Photos from the image-classification dataset "data" in the GitHub repository hkaras19/DL-final-project. Its 6 classes are: jmp, lean left, lean right, slide, turn left, turn right.

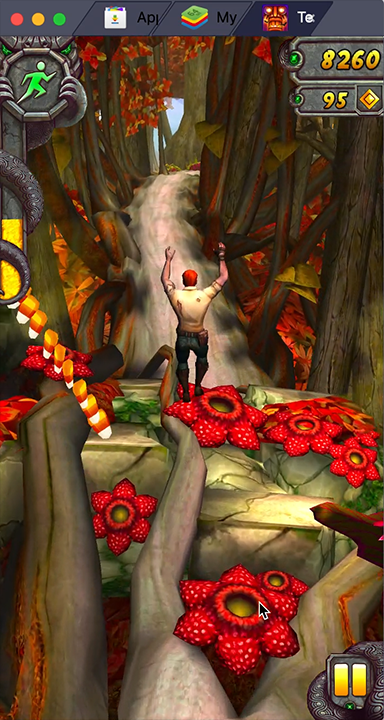
Label: jmp

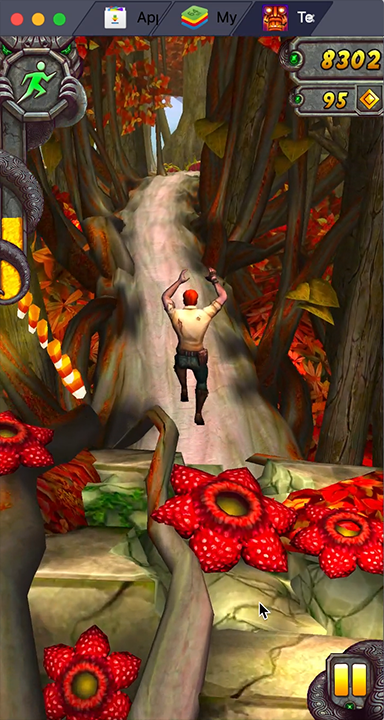
Label: jmp

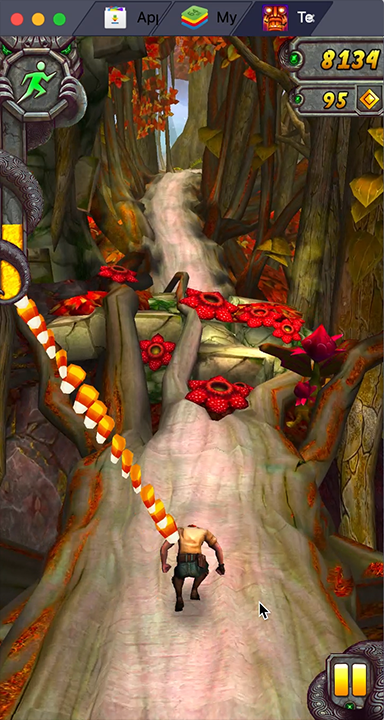
Label: jmp

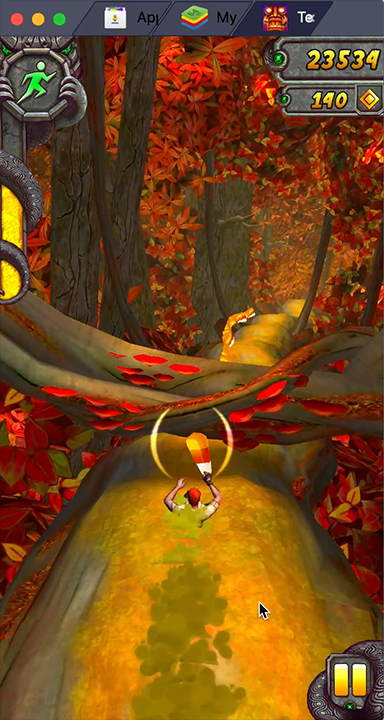
Label: slide

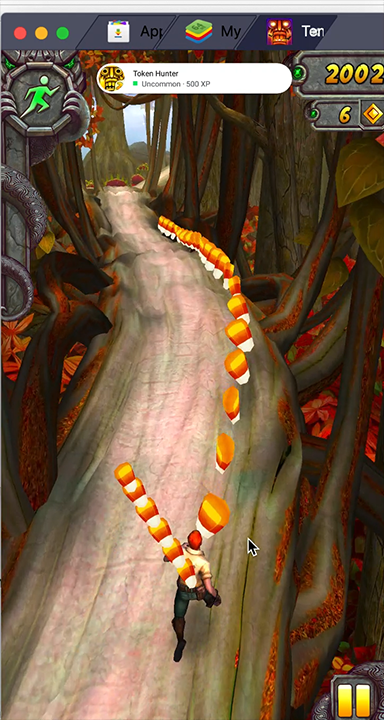
Label: lean right

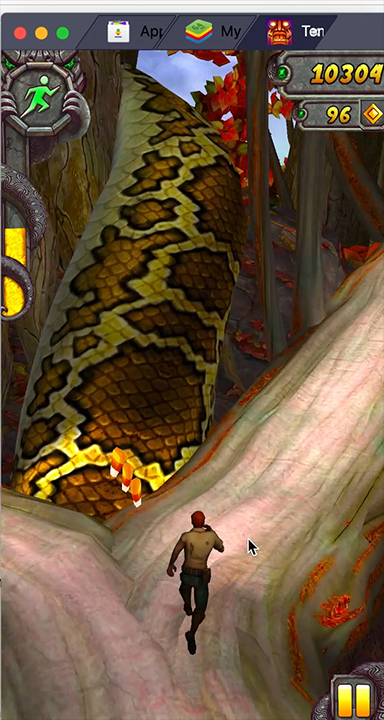
Label: turn right
